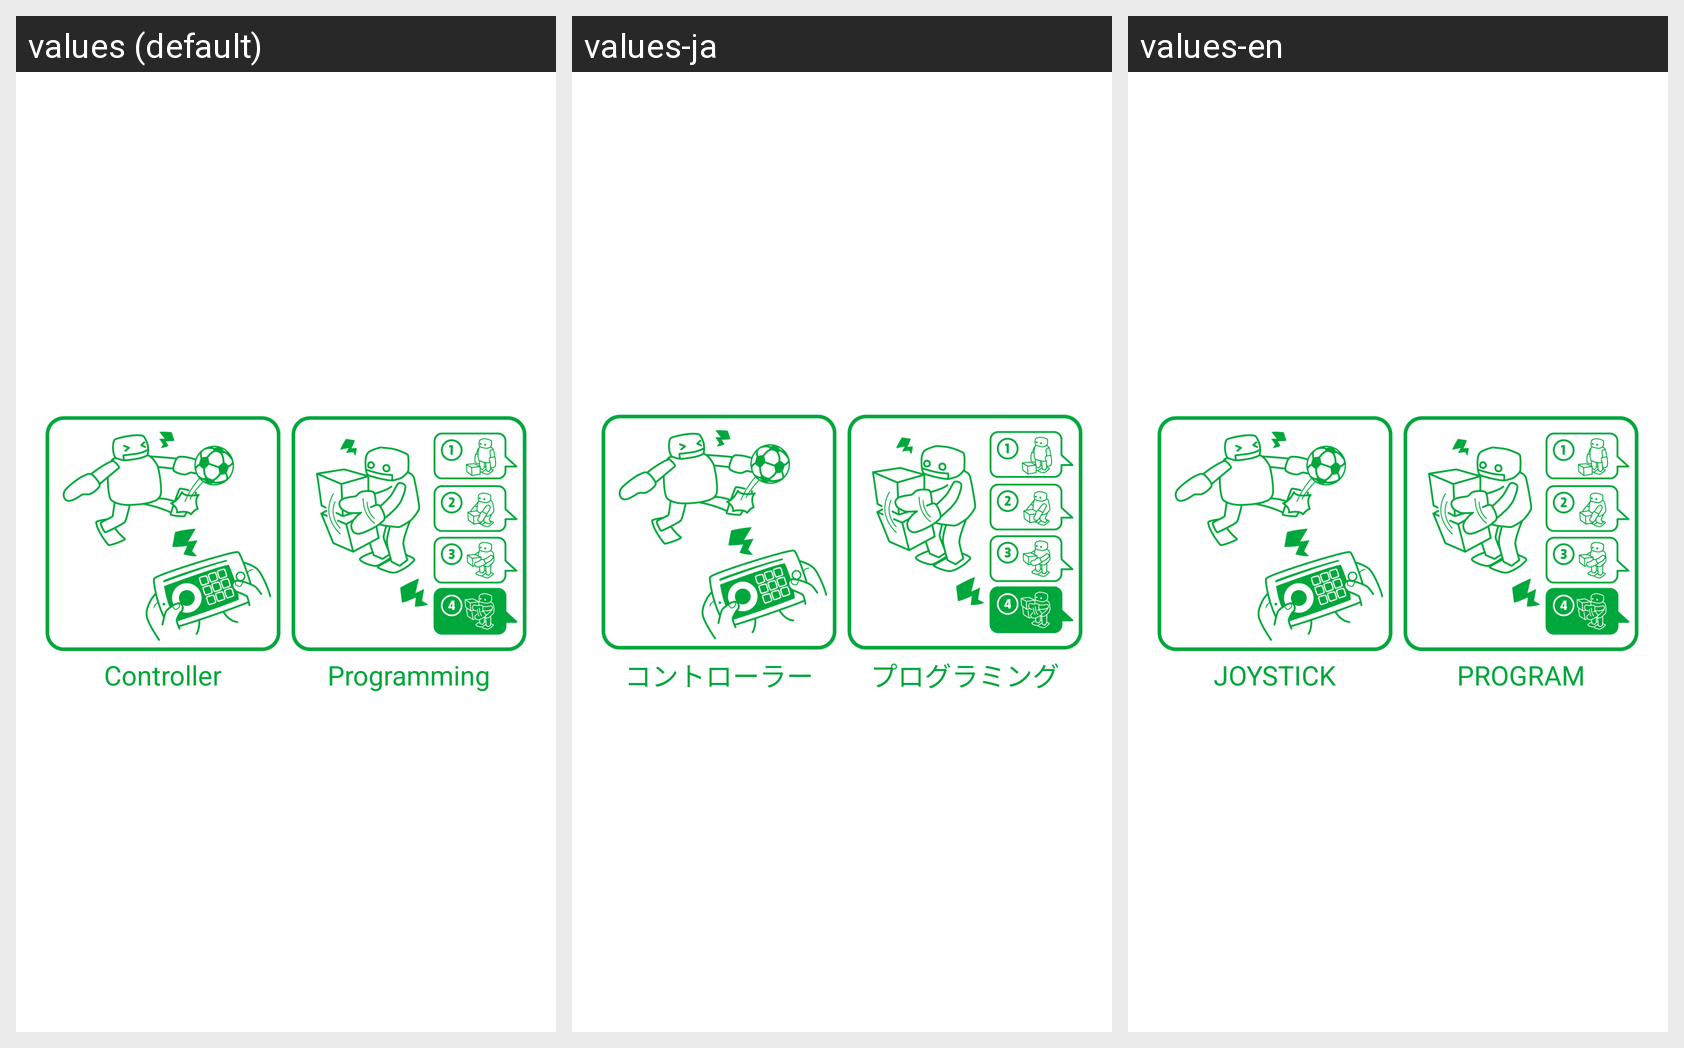

Here is an Android app screen in its default locale and in the app's own translations. Write out the translated-string differences for the strings that appear on this screen.
Android screen res/layout/activity_initial_screen_white.xml rendered under 3 locales, left to right: values (default), values-ja, values-en. Device: Nexus 5 (rendered at 1080×1920; each locale shown at half size, 540×960, under a caption strip naming it); theme MainTheme.
Strings drawn on this screen, with the default value and each locale's value (text and hints the layout hard-codes appear in the picture but are not listed):

joystick_title
  values: Controller
  values-ja: コントローラー
  values-en: JOYSTICK

program_title
  values: Programming
  values-ja: プログラミング
  values-en: PROGRAM
